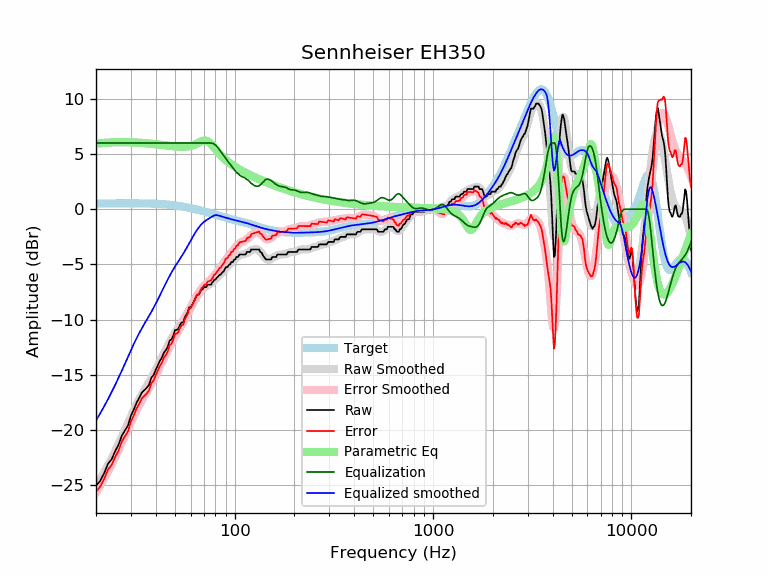

The table this chart was drawn from, first rows:
frequency, raw, error, smoothed, error_smoothed, equalization, parametric_eq, equalized_raw, equalized_smoothed, target
20, -25.07, -25.59, -25.15, -25.67, 6.00, 5.94, -19.07, -19.15, 0.52
21, -24.62, -25.14, -24.50, -25.03, 6.00, 5.98, -18.62, -18.50, 0.52
22, -23.91, -24.44, -23.86, -24.38, 6.00, 6.01, -17.91, -17.86, 0.52
23, -23.07, -23.59, -23.21, -23.74, 6.00, 6.04, -17.07, -17.21, 0.53
24, -22.65, -23.18, -22.56, -23.09, 6.00, 6.05, -16.65, -16.56, 0.53
25, -21.92, -22.45, -21.91, -22.44, 6.00, 6.07, -15.92, -15.91, 0.53
26, -21.34, -21.87, -21.27, -21.80, 6.00, 6.07, -15.34, -15.27, 0.53
27, -20.51, -21.04, -20.62, -21.16, 6.00, 6.08, -14.51, -14.62, 0.53
28, -20.06, -20.59, -19.99, -20.52, 6.00, 6.07, -14.06, -13.99, 0.53
29, -19.60, -20.13, -19.37, -19.90, 6.00, 6.07, -13.60, -13.37, 0.53
30, -18.71, -19.24, -18.78, -19.31, 6.00, 6.06, -12.71, -12.78, 0.53
31, -18.16, -18.70, -18.22, -18.76, 6.00, 6.05, -12.16, -12.22, 0.53
32, -17.55, -18.08, -17.71, -18.24, 6.00, 6.04, -11.55, -11.71, 0.53
33, -17.11, -17.64, -17.24, -17.77, 6.00, 6.03, -11.11, -11.24, 0.53
34, -16.64, -17.17, -16.81, -17.34, 6.00, 6.01, -10.64, -10.81, 0.53
35, -16.41, -16.93, -16.42, -16.94, 6.00, 5.99, -10.41, -10.42, 0.52
36, -16.19, -16.71, -16.04, -16.56, 6.00, 5.97, -10.19, -10.04, 0.52
37, -15.93, -16.44, -15.68, -16.19, 6.00, 5.95, -9.93, -9.68, 0.51
38, -15.27, -15.78, -15.31, -15.82, 6.00, 5.93, -9.27, -9.31, 0.51
39, -15.04, -15.54, -14.94, -15.45, 6.00, 5.91, -9.04, -8.94, 0.50
40, -14.56, -15.05, -14.57, -15.06, 6.00, 5.89, -8.56, -8.57, 0.49
41, -14.13, -14.62, -14.19, -14.67, 6.00, 5.87, -8.13, -8.19, 0.48
42, -13.73, -14.20, -13.80, -14.28, 6.00, 5.85, -7.73, -7.80, 0.47
43, -13.45, -13.91, -13.42, -13.89, 6.00, 5.82, -7.45, -7.42, 0.46
44, -12.99, -13.44, -13.06, -13.50, 6.00, 5.80, -6.99, -7.06, 0.45
45, -12.76, -13.20, -12.70, -13.14, 6.00, 5.78, -6.76, -6.70, 0.44
46, -12.47, -12.89, -12.36, -12.78, 6.00, 5.76, -6.47, -6.36, 0.42
47, -11.91, -12.31, -12.04, -12.44, 6.00, 5.74, -5.91, -6.04, 0.40
48, -11.81, -12.19, -11.74, -12.13, 6.00, 5.72, -5.81, -5.74, 0.39
49, -11.49, -11.86, -11.46, -11.83, 6.00, 5.70, -5.49, -5.46, 0.37
50, -10.96, -11.31, -11.20, -11.55, 6.00, 5.69, -4.96, -5.20, 0.35
51, -10.94, -11.27, -10.96, -11.28, 6.00, 5.68, -4.94, -4.96, 0.33
52, -10.84, -11.14, -10.73, -11.03, 6.00, 5.67, -4.84, -4.73, 0.30
53, -10.48, -10.76, -10.50, -10.78, 6.00, 5.66, -4.48, -4.50, 0.28
54, -10.26, -10.51, -10.28, -10.53, 6.00, 5.66, -4.26, -4.28, 0.26
55, -10.26, -10.49, -10.05, -10.28, 6.00, 5.66, -4.26, -4.05, 0.23
56, -9.80, -10.01, -9.81, -10.02, 6.00, 5.66, -3.80, -3.81, 0.21
57, -9.57, -9.75, -9.57, -9.75, 6.00, 5.67, -3.57, -3.57, 0.18
58, -9.33, -9.48, -9.32, -9.48, 6.00, 5.69, -3.33, -3.32, 0.15
59, -8.89, -9.01, -9.08, -9.20, 6.00, 5.71, -2.89, -3.08, 0.12
60, -8.89, -8.99, -8.84, -8.94, 6.00, 5.74, -2.89, -2.84, 0.10
61, -8.66, -8.73, -8.61, -8.68, 6.00, 5.77, -2.66, -2.61, 0.07
62, -8.43, -8.47, -8.39, -8.43, 6.00, 5.82, -2.43, -2.39, 0.04
63, -8.21, -8.22, -8.18, -8.19, 6.00, 5.86, -2.21, -2.18, 0.01
64, -7.88, -7.86, -7.99, -7.97, 6.00, 5.92, -1.88, -1.99, -0.02
65, -7.75, -7.70, -7.81, -7.76, 6.00, 5.98, -1.75, -1.81, -0.05
66, -7.75, -7.67, -7.64, -7.56, 6.00, 6.04, -1.75, -1.64, -0.08
67, -7.52, -7.41, -7.49, -7.39, 6.00, 6.10, -1.52, -1.49, -0.11
68, -7.29, -7.16, -7.36, -7.22, 6.00, 6.15, -1.29, -1.36, -0.14
69, -7.27, -7.10, -7.25, -7.08, 6.00, 6.19, -1.27, -1.25, -0.17
70, -7.07, -6.87, -7.15, -6.95, 6.00, 6.21, -1.07, -1.15, -0.20
71, -7.07, -6.84, -7.06, -6.84, 6.00, 6.22, -1.07, -1.06, -0.23
72, -7.06, -6.80, -6.99, -6.74, 6.00, 6.20, -1.06, -0.99, -0.26
73, -6.84, -6.55, -6.92, -6.64, 6.00, 6.16, -0.84, -0.92, -0.29
74, -6.84, -6.52, -6.86, -6.54, 6.00, 6.10, -0.84, -0.86, -0.31
75, -6.84, -6.49, -6.79, -6.45, 6.00, 6.02, -0.84, -0.79, -0.34
76, -6.84, -6.46, -6.72, -6.34, 6.00, 5.92, -0.84, -0.72, -0.37
77, -6.66, -6.26, -6.64, -6.23, 5.98, 5.81, -0.68, -0.65, -0.40
78, -6.55, -6.11, -6.55, -6.12, 5.95, 5.69, -0.60, -0.60, -0.43
79, -6.38, -5.92, -6.45, -5.99, 5.89, 5.57, -0.49, -0.56, -0.46
... 553 more rows
